Run: headless pygame with SDL's dummy video driver; simulated clock (each Clock.tick advances the game by its frame time, no real sleeping); random seed 0; keys injected as events and as key.get_pressed() state; no mouse input.
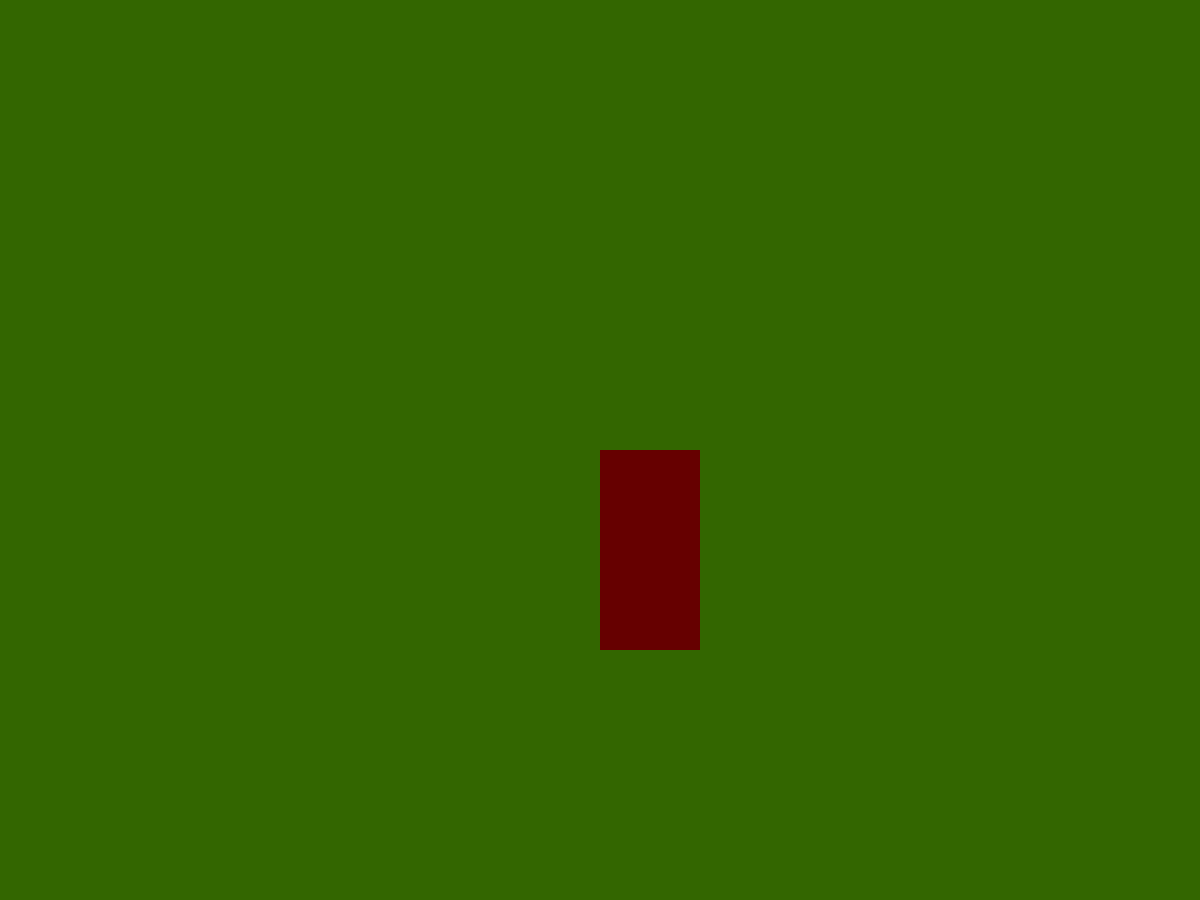
Frame 1 of 4 · flips 1–60 · no input
Frame 2 of 4 · flips 61–180 · tapped SPACE, RETURN · held RIGHT (→), D · screen unchanged from frame 1, image omitted
Frame 3 of 4 · flips 181–300 · held DOWN (↓), S · screen unchanged from frame 2, image omitted
Frame 4 of 4 · flips 301–420 · held LEFT (←), A, UP (↑), W · screen unchanged from frame 3, image omitted

The pygame program that drew these frames:

import pygame
import sys

pygame.init()

    ###Game program elements
screen = pygame.display.set_mode((1200, 900))
clock = pygame.time.Clock()
grass_color = (51, 102, 0)

#Snake element
snake_color = (102, 0, 0)
snake = pygame.Surface((100, 200))
snake_xpos = 600
snake_ypos = 450
snake.fill(snake_color)

#Main game loop
while True:
    for event in pygame.event.get():
         if event.type == pygame.QUIT:
              pygame.quit()
              sys.exit()

    #Draw game here
    screen.fill(grass_color)
    screen.blit(snake, (snake_xpos, snake_ypos))

    pygame.display.update()
    clock.tick(60)
